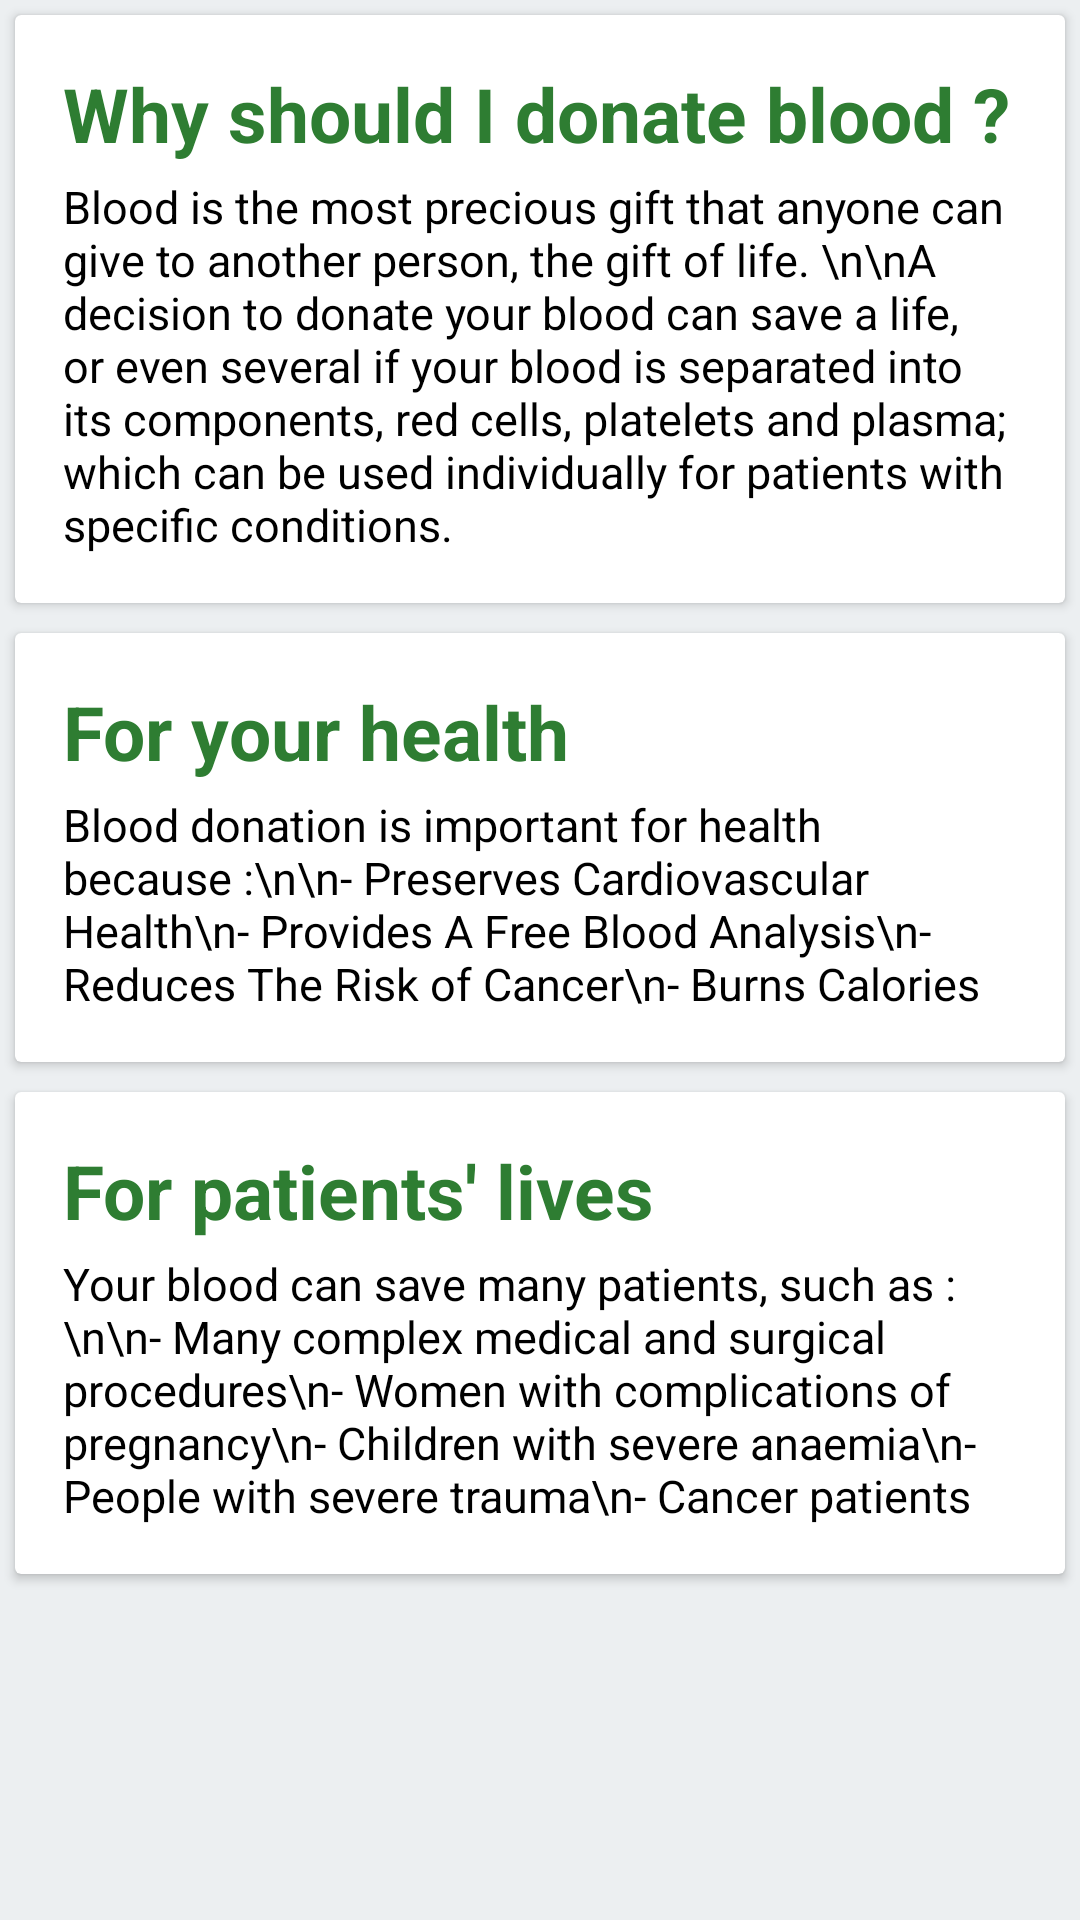

Here is an Android app screen rendered from its layout file. Give the layout XML and the strings, colors and styles it references.
<!-- AndroidManifest.xml: application theme Theme.Bloodchaiyo -->
<!-- res/layout/why_fragment.xml -->
<?xml version="1.0" encoding="utf-8"?>
<LinearLayout xmlns:android="http://schemas.android.com/apk/res/android"
    android:layout_width="match_parent"
    android:layout_height="match_parent"
    android:orientation="vertical"
    android:background="#ECEFF1">


    <ScrollView
        android:id="@+id/scrollView"
        android:layout_width="match_parent"
        android:layout_height="match_parent"
        android:fillViewport="true">

        <LinearLayout
            android:layout_width="match_parent"
            android:layout_height="wrap_content"
            android:orientation="vertical">

            <androidx.cardview.widget.CardView
                android:id="@+id/cxzv"
                android:layout_width="match_parent"
                android:layout_height="wrap_content"
                android:layout_margin="5dp">

                <LinearLayout
                    android:layout_width="match_parent"
                    android:layout_height="wrap_content"
                    android:orientation="vertical"
                    android:padding="16dp">

                    <TextView
                        android:id="@+id/person_cname"
                        android:layout_width="wrap_content"
                        android:layout_height="wrap_content"
                        android:text="Why should I donate blood ?"
                        android:textColor="#2E7D32"
                        android:textSize="25sp"
                        android:textStyle="bold" />

                    <TextView
                        android:id="@+id/person_acge"
                        android:layout_width="match_parent"
                        android:layout_height="wrap_content"
                        android:layout_marginTop="4dp"
                        android:text="Blood is the most precious gift that anyone can give to another person, the gift of life. \n\nA decision to donate your blood can save a life, or even several if your blood is separated into its components, red cells, platelets and plasma; which can be used individually for patients with specific conditions.  "
                        android:textColor="#000"
                        android:textSize="15sp" />

                </LinearLayout>

            </androidx.cardview.widget.CardView>


            <androidx.cardview.widget.CardView
                android:layout_width="match_parent"
                android:layout_height="wrap_content"
                android:layout_margin="5dp">

                <LinearLayout
                    android:layout_width="match_parent"
                    android:layout_height="wrap_content"
                    android:orientation="vertical"
                    android:padding="16dp">



                    <TextView
                        android:layout_width="wrap_content"
                        android:layout_height="wrap_content"
                        android:text="For your health"
                        android:textColor="#2E7D32"
                        android:textSize="25sp"
                        android:textStyle="bold" />

                    <TextView
                        android:layout_width="match_parent"
                        android:layout_height="wrap_content"
                        android:layout_marginTop="4dp"
                        android:text="Blood donation is important for health because :\n\n- Preserves Cardiovascular Health\n- Provides A Free Blood Analysis\n- Reduces The Risk of Cancer\n- Burns Calories"
                        android:textColor="#000"
                        android:textSize="15sp" />

                </LinearLayout>

            </androidx.cardview.widget.CardView>


            <androidx.cardview.widget.CardView
                android:layout_width="match_parent"
                android:layout_height="wrap_content"
                android:layout_margin="5dp">

                <LinearLayout
                    android:layout_width="match_parent"
                    android:layout_height="wrap_content"
                    android:orientation="vertical"
                    android:padding="16dp">



                    <TextView
                        android:layout_width="wrap_content"
                        android:layout_height="wrap_content"
                        android:text="For patients&apos; lives"
                        android:textColor="#2E7D32"
                        android:textSize="25sp"
                        android:textStyle="bold" />

                    <TextView
                        android:layout_width="match_parent"
                        android:layout_height="wrap_content"
                        android:layout_marginTop="4dp"
                        android:text="Your blood can save many patients, such as :\n\n- Many complex medical and surgical procedures\n- Women with complications of pregnancy\n- Children with severe anaemia\n- People with severe trauma\n- Cancer patients"
                        android:textColor="#000"
                        android:textSize="15sp" />

                </LinearLayout>

            </androidx.cardview.widget.CardView>
        </LinearLayout>

    </ScrollView>
</LinearLayout>
<!-- resources referenced by this layout -->
<resources>
  <style name="Theme.Bloodchaiyo" parent="Theme.MaterialComponents.DayNight.DarkActionBar">
          
          <item name="colorPrimary">#D50000</item>
          <item name="colorPrimaryVariant">@color/purple_700</item>
          <item name="colorOnPrimary">@color/white</item>
          
          <item name="colorSecondary">@color/teal_200</item>
          <item name="colorSecondaryVariant">@color/teal_700</item>
          <item name="colorOnSecondary">@color/black</item>
          
          <item name="android:statusBarColor" tools:targetApi="l">?attr/colorPrimaryVariant</item>
          
      </style>
  <color name="purple_700">#7B1FA2</color>
  <color name="white">#FFFFFF</color>
  <color name="teal_200">#03DAC5</color>
  <color name="teal_700">#00796B</color>
  <color name="black">#000000</color>
</resources>
